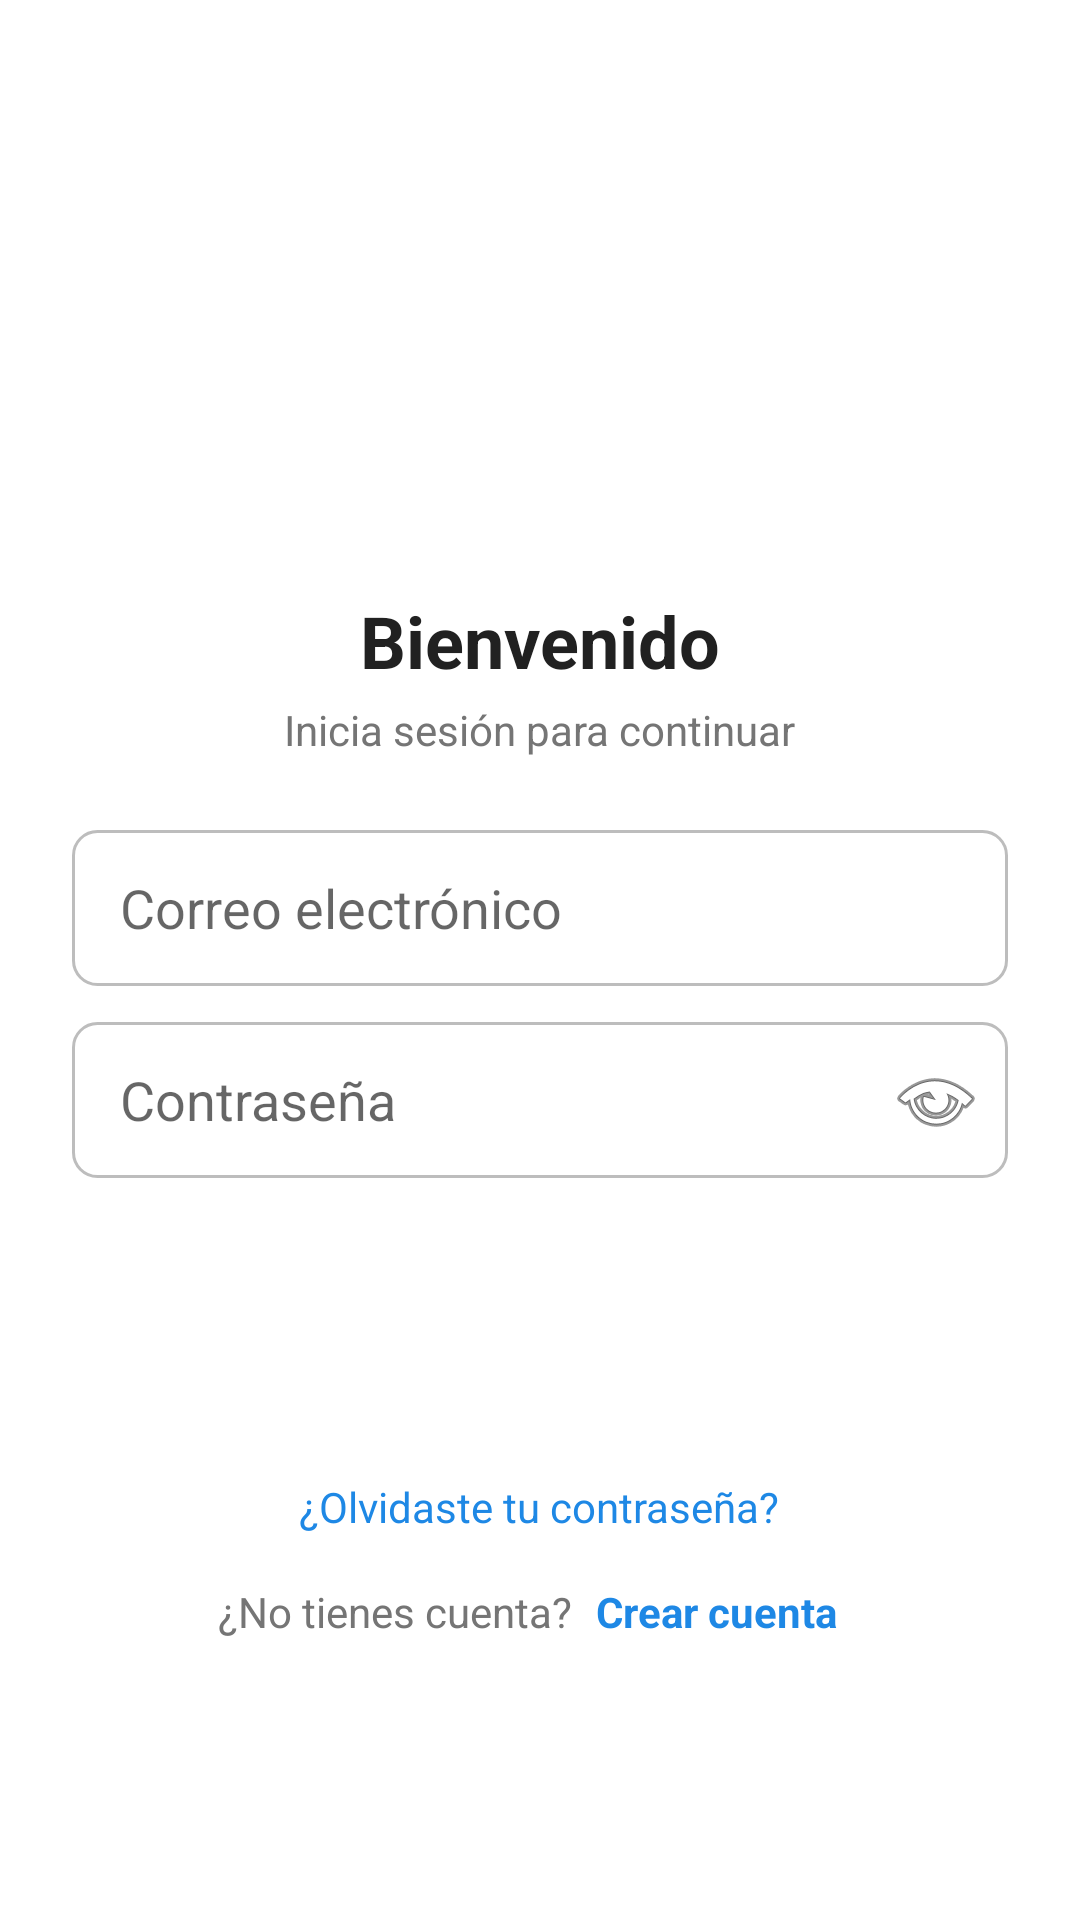

Produce the Android XML layout that renders to this screen, including the resource entries it uses.
<!-- AndroidManifest.xml: application theme Theme.AppCompat.Light.NoActionBar -->
<!-- res/layout/activity_login.xml -->
<?xml version="1.0" encoding="utf-8"?>
<LinearLayout xmlns:android="http://schemas.android.com/apk/res/android"
    android:layout_width="match_parent"
    android:layout_height="match_parent"
    android:orientation="vertical"
    android:gravity="center"
    android:padding="24dp"
    android:background="@color/white">

    <ImageView
        android:layout_width="96dp"
        android:layout_height="96dp"
        android:src="@mipmap/ic_launcher"
        android:contentDescription="Logo de la aplicación" />

    <TextView
        android:layout_width="wrap_content"
        android:layout_height="wrap_content"
        android:layout_marginTop="16dp"
        android:text="@string/welcome"
        android:textColor="@color/text_main"
        android:textSize="24sp"
        android:textStyle="bold" />

    <TextView
        android:layout_width="wrap_content"
        android:layout_height="wrap_content"
        android:layout_marginTop="4dp"
        android:text="@string/subtitle"
        android:textColor="@color/text_secondary"
        android:textSize="14sp" />

    <EditText
        android:id="@+id/etEmail"
        android:layout_width="match_parent"
        android:layout_height="52dp"
        android:layout_marginTop="24dp"
        android:background="@drawable/bg_input"
        android:hint="@string/hint_email"
        android:inputType="textEmailAddress"
        android:paddingStart="16dp"
        android:paddingEnd="16dp" />

    <LinearLayout
        android:layout_width="match_parent"
        android:layout_height="52dp"
        android:layout_marginTop="12dp"
        android:background="@drawable/bg_input"
        android:orientation="horizontal"
        android:gravity="center_vertical">

        <EditText
            android:id="@+id/etPassword"
            android:layout_width="0dp"
            android:layout_height="match_parent"
            android:layout_weight="1"
            android:background="@null"
            android:hint="@string/hint_password"
            android:inputType="textPassword"
            android:paddingStart="16dp" />

        <ImageButton
            android:id="@+id/btnTogglePassword"
            android:layout_width="48dp"
            android:layout_height="48dp"
            android:background="@null"
            android:contentDescription="Mostrar u ocultar contraseña"
            android:src="@android:drawable/ic_menu_view" />
    </LinearLayout>

    <Button
        android:id="@+id/btnLogin"
        android:layout_width="match_parent"
        android:layout_height="52dp"
        android:layout_marginTop="24dp"
        android:background="@drawable/bg_button"
        android:text="@string/btn_login"
        android:textAllCaps="true"
        android:textColor="@color/white" />

    <TextView
        android:id="@+id/tvForgot"
        android:layout_width="wrap_content"
        android:layout_height="wrap_content"
        android:layout_marginTop="16dp"
        android:padding="8dp"
        android:text="@string/forgot"
        android:textColor="@color/primary"
        android:textSize="14sp" />

    <LinearLayout
        android:layout_width="wrap_content"
        android:layout_height="wrap_content"
        android:orientation="horizontal"
        android:gravity="center">

        <TextView
            android:layout_width="wrap_content"
            android:layout_height="wrap_content"
            android:text="@string/no_account"
            android:textColor="@color/text_secondary" />

        <TextView
            android:id="@+id/tvRegister"
            android:layout_width="wrap_content"
            android:layout_height="wrap_content"
            android:padding="8dp"
            android:text="@string/register"
            android:textColor="@color/primary"
            android:textStyle="bold" />
    </LinearLayout>
</LinearLayout>
<!-- resources referenced by this layout -->
<resources>
  <color name="primary">#1E88E5</color>
  <color name="text_main">#212121</color>
  <color name="text_secondary">#757575</color>
  <color name="white">#FFFFFF</color>
  <!-- drawable bg_input (drawable) -->
  <?xml version="1.0" encoding="utf-8"?>
  <shape xmlns:android="http://schemas.android.com/apk/res/android"
      android:shape="rectangle">
      <solid android:color="@color/white" />
      <stroke android:width="1dp" android:color="@color/input_border" />
      <corners android:radius="8dp" />
  </shape>
  <string name="btn_login">Iniciar sesión</string>
  <string name="forgot">¿Olvidaste tu contraseña?</string>
  <string name="hint_email">Correo electrónico</string>
  <string name="hint_password">Contraseña</string>
  <string name="no_account">¿No tienes cuenta?</string>
  <string name="register">Crear cuenta</string>
  <string name="subtitle">Inicia sesión para continuar</string>
  <string name="welcome">Bienvenido</string>
  <color name="input_border">#BDBDBD</color>
</resources>
